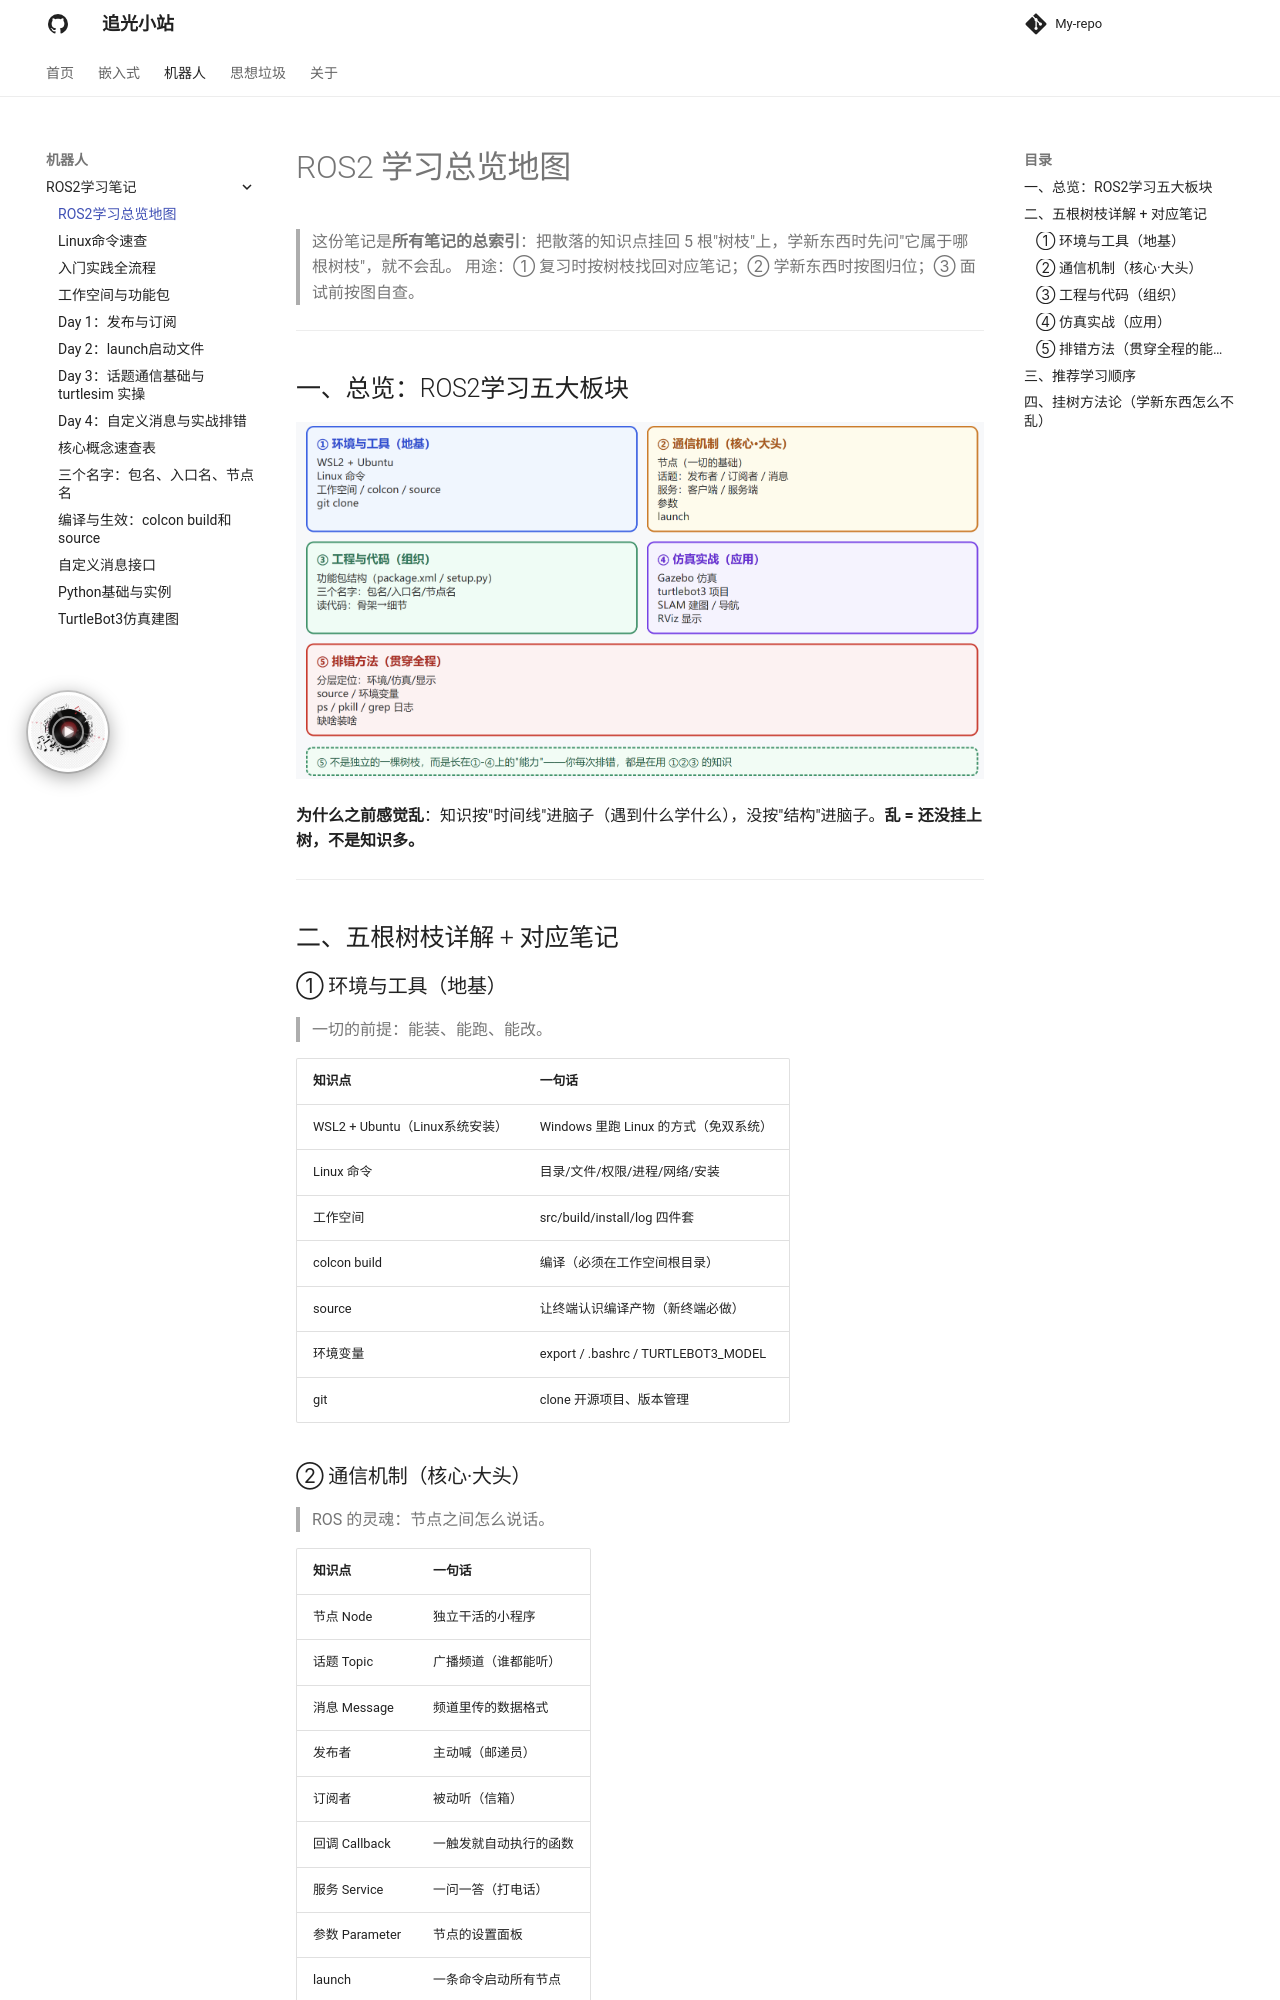

repository: Shengwq/Shengwq.github.io · page: 机器人/ROS2学习笔记/0.ROS2 学习总览地图/index.html · generator: mkdocs

# ROS2 学习总览地图

> 这份笔记是**所有笔记的总索引**：把散落的知识点挂回 5 根"树枝"上，学新东西时先问"它属于哪根树枝"，就不会乱。
> 用途：① 复习时按树枝找回对应笔记；② 学新东西时按图归位；③ 面试前按图自查。

---

## 一、总览：ROS2学习五大板块

![image-20261003192213755](ROS2 学习总览地图.assets/image-20261003192213755.png)

**为什么之前感觉乱**：知识按"时间线"进脑子（遇到什么学什么），没按"结构"进脑子。**乱 = 还没挂上树，不是知识多。**

---

## 二、五根树枝详解 + 对应笔记

### ① 环境与工具（地基）

> 一切的前提：能装、能跑、能改。

| 知识点 | 一句话 |
|--------|--------|
| WSL2 + Ubuntu（Linux系统安装） | Windows 里跑 Linux 的方式（免双系统） |
| Linux 命令 | 目录/文件/权限/进程/网络/安装 |
| 工作空间 | src/build/install/log 四件套 |
| colcon build | 编译（必须在工作空间根目录） |
| source | 让终端认识编译产物（新终端必做） |
| 环境变量 | export / .bashrc / TURTLEBOT3_MODEL |
| git | clone 开源项目、版本管理 |

### ② 通信机制（核心·大头）

> ROS 的灵魂：节点之间怎么说话。

| 知识点 | 一句话 |
|--------|--------|
| 节点 Node | 独立干活的小程序 |
| 话题 Topic | 广播频道（谁都能听） |
| 消息 Message | 频道里传的数据格式 |
| 发布者 | 主动喊（邮递员） |
| 订阅者 | 被动听（信箱） |
| 回调 Callback | 一触发就自动执行的函数 |
| 服务 Service | 一问一答（打电话） |
| 参数 Parameter | 节点的设置面板 |
| launch | 一条命令启动所有节点 |
